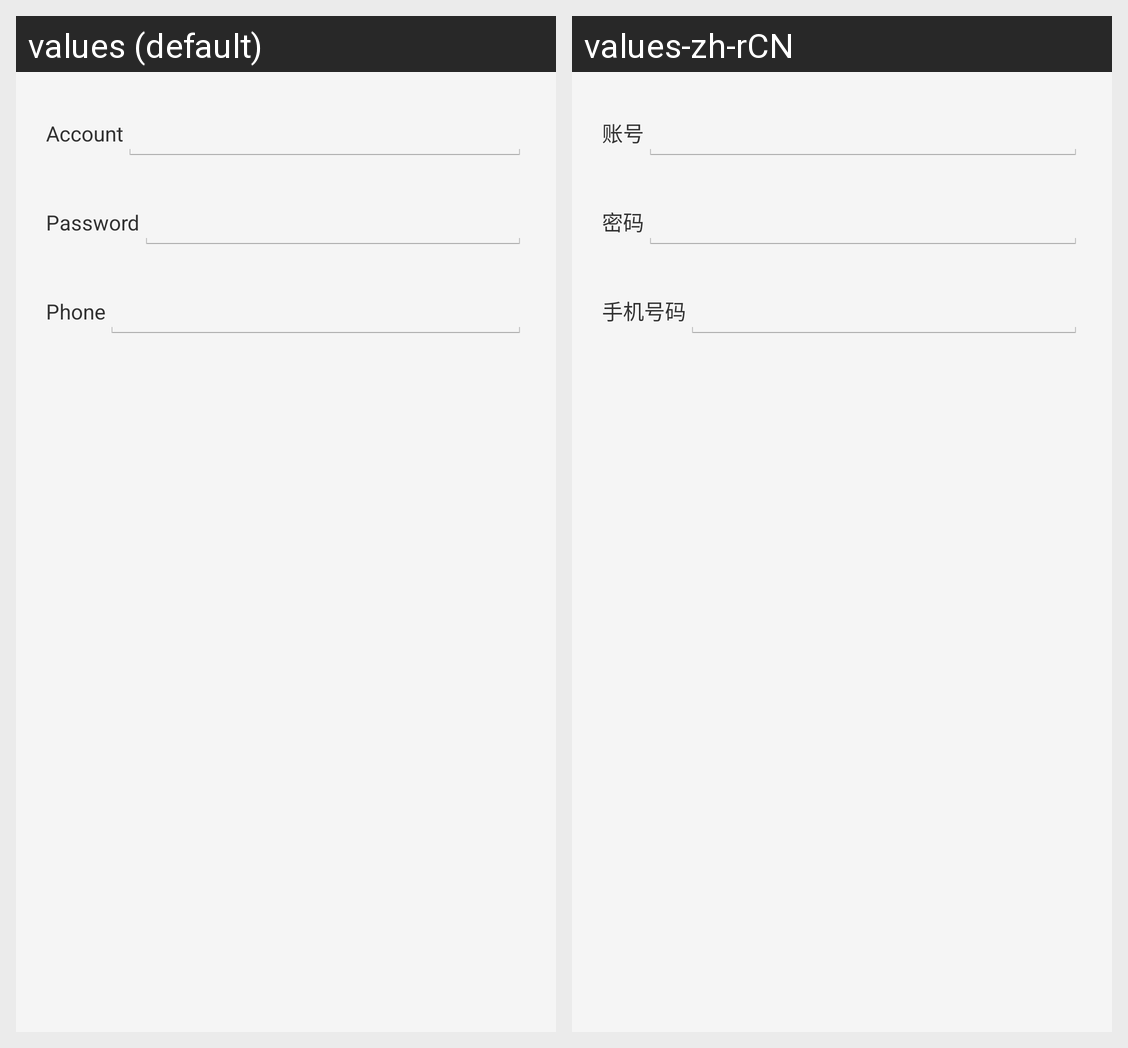

Here is an Android app screen in its default locale and in the app's own translations. Write out the translated-string differences for the strings that appear on this screen.
Android screen res/layout/register.xml rendered under 2 locales, left to right: values (default), values-zh-rCN. Device: Nexus 5 (rendered at 1080×1920; each locale shown at half size, 540×960, under a caption strip naming it); theme SecondTheme.
Strings drawn on this screen, with the default value and each locale's value (text and hints the layout hard-codes, and strings that could not be matched under every locale, appear in the picture but are not listed):

account
  values: Account
  values-zh-rCN: 账号

password
  values: Password
  values-zh-rCN: 密码

phone
  values: Phone
  values-zh-rCN: 手机号码
